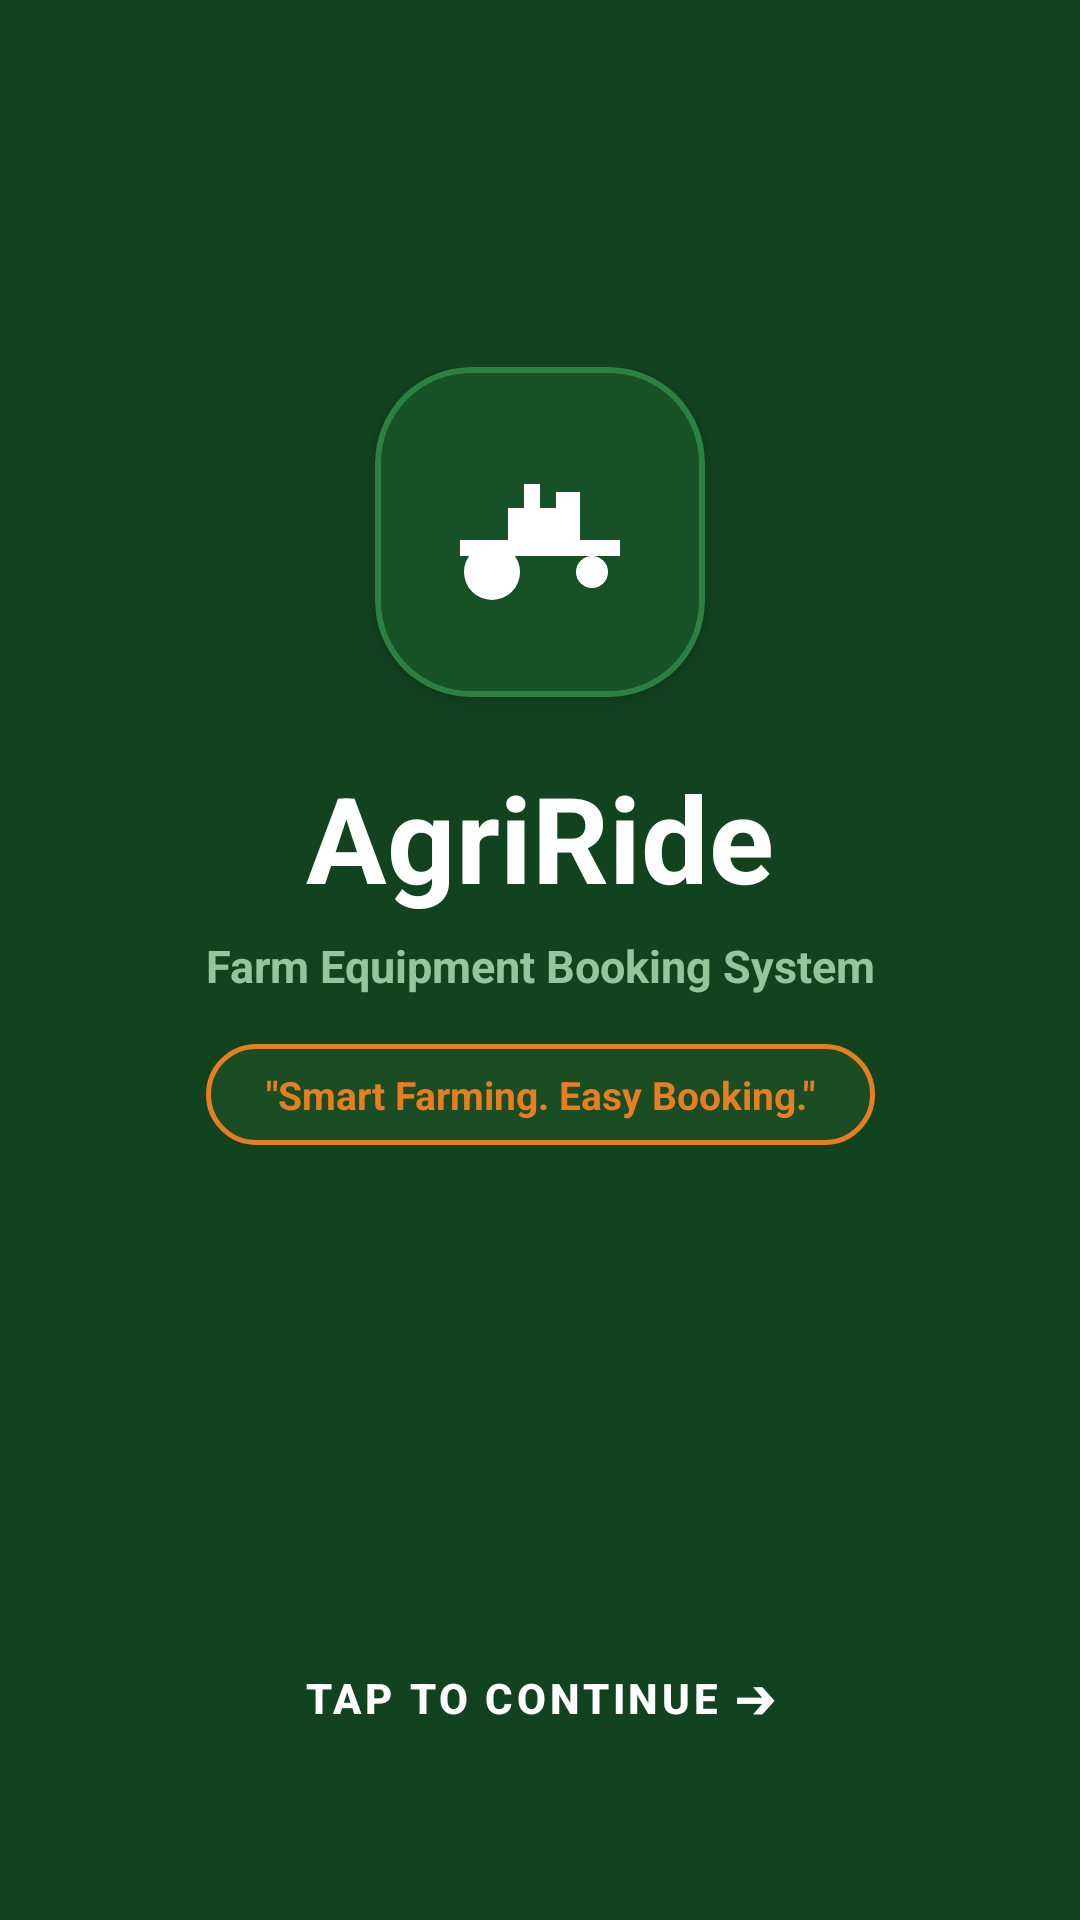

Write the Android layout XML for this screen, with the resource values it uses.
<!-- AndroidManifest.xml: activity theme Theme.AgriRide.Splash -->
<!-- res/layout/activity_splash.xml -->
<?xml version="1.0" encoding="utf-8"?>
<androidx.constraintlayout.widget.ConstraintLayout xmlns:android="http://schemas.android.com/apk/res/android"
    xmlns:app="http://schemas.android.com/apk/res-auto"
    android:layout_width="match_parent"
    android:layout_height="match_parent"
    android:background="@color/primary_forest_green"
    android:padding="24dp">

    
    <LinearLayout
        android:id="@+id/layoutSplashContent"
        android:layout_width="wrap_content"
        android:layout_height="wrap_content"
        android:gravity="center"
        android:orientation="vertical"
        app:layout_constraintBottom_toTopOf="@+id/btnTapToContinue"
        app:layout_constraintEnd_toEndOf="parent"
        app:layout_constraintStart_toStartOf="parent"
        app:layout_constraintTop_toTopOf="parent">

        
        <com.google.android.material.card.MaterialCardView
            android:layout_width="110dp"
            android:layout_height="110dp"
            app:cardBackgroundColor="#175227"
            app:cardCornerRadius="32dp"
            app:cardElevation="4dp"
            app:strokeColor="#2E8042"
            app:strokeWidth="2dp">

            <ImageView
                android:id="@+id/ivLogo"
                android:layout_width="64dp"
                android:layout_height="64dp"
                android:layout_gravity="center"
                android:contentDescription="@string/app_name"
                android:src="@drawable/ic_tractor"
                app:tint="@color/surface_white" />
        </com.google.android.material.card.MaterialCardView>

        
        <TextView
            android:id="@+id/tvAppName"
            android:layout_width="wrap_content"
            android:layout_height="wrap_content"
            android:layout_marginTop="20dp"
            android:text="AgriRide"
            android:textColor="@color/surface_white"
            android:textSize="40sp"
            android:textStyle="bold" />

        
        <TextView
            android:id="@+id/tvSubtitle"
            android:layout_width="wrap_content"
            android:layout_height="wrap_content"
            android:layout_marginTop="6dp"
            android:text="Farm Equipment Booking System"
            android:textColor="#92C79B"
            android:textSize="15sp"
            android:textStyle="bold" />

        
        <TextView
            android:id="@+id/tvTagline"
            android:layout_width="wrap_content"
            android:layout_height="wrap_content"
            android:layout_marginTop="16dp"
            android:background="@drawable/bg_splash_pill_tag"
            android:paddingHorizontal="20dp"
            android:paddingVertical="8dp"
            android:text="&quot;Smart Farming. Easy Booking.&quot;"
            android:textColor="@color/tagline_orange"
            android:textSize="13sp"
            android:textStyle="bold" />

        
        <ProgressBar
            android:id="@+id/progressBar"
            style="?android:attr/progressBarStyle"
            android:layout_width="32dp"
            android:layout_height="32dp"
            android:layout_marginTop="28dp"
            android:indeterminateTint="@color/accent_yellow" />
    </LinearLayout>

    
    <com.google.android.material.button.MaterialButton
        android:id="@+id/btnTapToContinue"
        style="@style/Widget.MaterialComponents.Button.OutlinedButton"
        android:layout_width="200dp"
        android:layout_height="52dp"
        android:layout_marginBottom="24dp"
        android:background="@drawable/bg_splash_button"
        android:text="Tap to Continue ➔"
        android:textColor="@color/surface_white"
        android:textSize="14sp"
        android:textStyle="bold"
        app:cornerRadius="26dp"
        app:strokeColor="#367C47"
        app:strokeWidth="1dp"
        app:layout_constraintBottom_toBottomOf="parent"
        app:layout_constraintEnd_toEndOf="parent"
        app:layout_constraintStart_toStartOf="parent" />

</androidx.constraintlayout.widget.ConstraintLayout>
<!-- resources referenced by this layout -->
<resources>
  <color name="accent_yellow">#F39C12</color>
  <color name="primary_forest_green">#12431F</color>
  <color name="surface_white">#FFFFFF</color>
  <color name="tagline_orange">#E67E22</color>
  <!-- drawable bg_splash_button (drawable) -->
  <?xml version="1.0" encoding="utf-8"?>
  <shape xmlns:android="http://schemas.android.com/apk/res/android"
      android:shape="rectangle">
      <solid android:color="#21592F" />
      <corners android:radius="28dp" />
      <stroke
          android:width="1dp"
          android:color="#367C47" />
  </shape>
  <!-- drawable bg_splash_pill_tag (drawable) -->
  <?xml version="1.0" encoding="utf-8"?>
  <shape xmlns:android="http://schemas.android.com/apk/res/android"
      android:shape="rectangle">
      <solid android:color="#1B4D24" />
      <corners android:radius="24dp" />
      <stroke
          android:width="1.5dp"
          android:color="#E67E22" />
  </shape>
  <!-- drawable ic_tractor (drawable) -->
  <vector xmlns:android="http://schemas.android.com/apk/res/android"
      android:width="64dp"
      android:height="64dp"
      android:viewportWidth="24"
      android:viewportHeight="24">
    
    <path
        android:fillColor="#2E7D32"
        android:pathData="M2,13 L8,13 L8,9 L14,9 L14,7 L17,7 L17,13 L22,13 L22,15 L2,15 Z" />
    
    <path
        android:fillColor="#1B5E20"
        android:pathData="M10,6 L12,6 L12,9 L10,9 Z" />
    
    <path
        android:fillColor="#333333"
        android:pathData="M6,17m-3.5,0a3.5,3.5 0 1,1 7,0a3.5,3.5 0 1,1 -7,0" />
    <path
        android:fillColor="#FFFFFF"
        android:pathData="M6,17m-1.5,0a1.5,1.5 0 1,1 3,0a1.5,1.5 0 1,1 -3,0" />
    
    <path
        android:fillColor="#333333"
        android:pathData="M18.5,17m-2,0a2,2 0 1,1 4,0a2,2 0 1,1 -4,0" />
    <path
        android:fillColor="#FFFFFF"
        android:pathData="M18.5,17m-0.8,0a0.8,0.8 0 1,1 1.6,0a0.8,0.8 0 1,1 -1.6,0" />
  </vector>
  <string name="app_name">AgriRide</string>
  <style name="Theme.AgriRide.Splash" parent="Theme.AgriRide">
          <item name="android:statusBarColor">@color/primary_green_dark</item>
      </style>
  <style name="Theme.AgriRide" parent="Theme.Material3.DayNight.NoActionBar">
          
          <item name="colorPrimary">@color/primary_green</item>
          <item name="colorOnPrimary">@color/surface_white</item>
          <item name="colorPrimaryContainer">@color/secondary_green_soft</item>
          <item name="colorOnPrimaryContainer">@color/primary_green_dark</item>
  
          
          <item name="colorSecondary">@color/secondary_green</item>
          <item name="colorOnSecondary">@color/surface_white</item>
          <item name="colorTertiary">@color/accent_yellow</item>
  
          
          <item name="android:colorBackground">@color/bg_app</item>
          <item name="colorSurface">@color/surface_white</item>
          <item name="colorOnSurface">@color/text_primary</item>
  
          
          <item name="android:statusBarColor">@color/primary_green_dark</item>
          <item name="android:windowLightStatusBar">false</item>
      </style>
  <color name="primary_green_dark">#0E3316</color>
  <color name="primary_green">#164E24</color>
  <color name="secondary_green_soft">#EBF5ED</color>
  <color name="secondary_green">#388E3C</color>
  <color name="bg_app">#F4F7F4</color>
  <color name="text_primary">#1A251E</color>
</resources>
